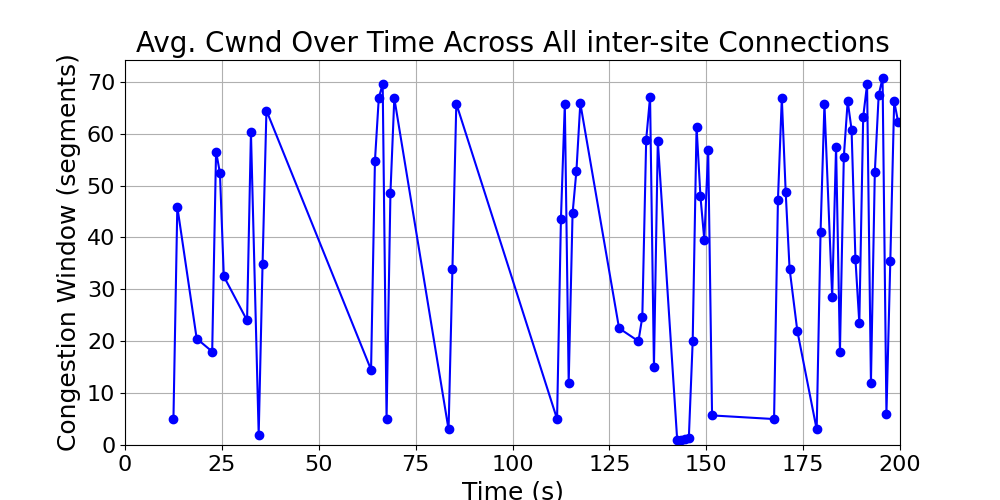

The data file committed next to this chart (first rows):
time_bin, cwnd, time_bin_mid
[12, 13), 5.0, 12.5
[13, 14), 45.91, 13.5
[18, 19), 20.5, 18.5
[22, 23), 18.0, 22.5
[23, 24), 56.55, 23.5
[24, 25), 52.41, 24.5
[25, 26), 32.5, 25.5
[31, 32), 24.0, 31.5
[32, 33), 60.25, 32.5
[34, 35), 2.0, 34.5
[35, 36), 34.91, 35.5
[36, 37), 64.45, 36.5
[63, 64), 14.5, 63.5
[64, 65), 54.73, 64.5
[65, 66), 66.95, 65.5
[66, 67), 69.52, 66.5
[67, 68), 5.0, 67.5
[68, 69), 48.57, 68.5
[69, 70), 66.82, 69.5
[83, 84), 3.0, 83.5
[84, 85), 34.0, 84.5
[85, 86), 65.77, 85.5
[111, 112), 5.0, 111.5
[112, 113), 43.59, 112.5
[113, 114), 65.72, 113.5
[114, 115), 12.0, 114.5
[115, 116), 44.63, 115.5
[116, 117), 52.87, 116.5
[117, 118), 65.85, 117.5
[127, 128), 22.5, 127.5
[132, 133), 20.0, 132.5
[133, 134), 24.66, 133.5
[134, 135), 58.83, 134.5
[135, 136), 67.05, 135.5
[136, 137), 15.0, 136.5
[137, 138), 58.57, 137.5
[142, 143), 1.005, 142.5
[143, 144), 1.017, 143.5
[144, 145), 1.127, 144.5
[145, 146), 1.265, 145.5
[146, 147), 20.0, 146.5
[147, 148), 61.36, 147.5
[148, 149), 47.91, 148.5
[149, 150), 39.51, 149.5
[150, 151), 56.79, 150.5
[151, 152), 5.698, 151.5
[167, 168), 5.0, 167.5
[168, 169), 47.22, 168.5
[169, 170), 66.86, 169.5
[170, 171), 48.72, 170.5
[171, 172), 34.0, 171.5
[173, 174), 22.0, 173.5
[178, 179), 3.0, 178.5
[179, 180), 41.11, 179.5
[180, 181), 65.72, 180.5
[182, 183), 28.5, 182.5
[183, 184), 57.5, 183.5
[184, 185), 18.0, 184.5
[185, 186), 55.51, 185.5
[186, 187), 66.27, 186.5
... 13 more rows
